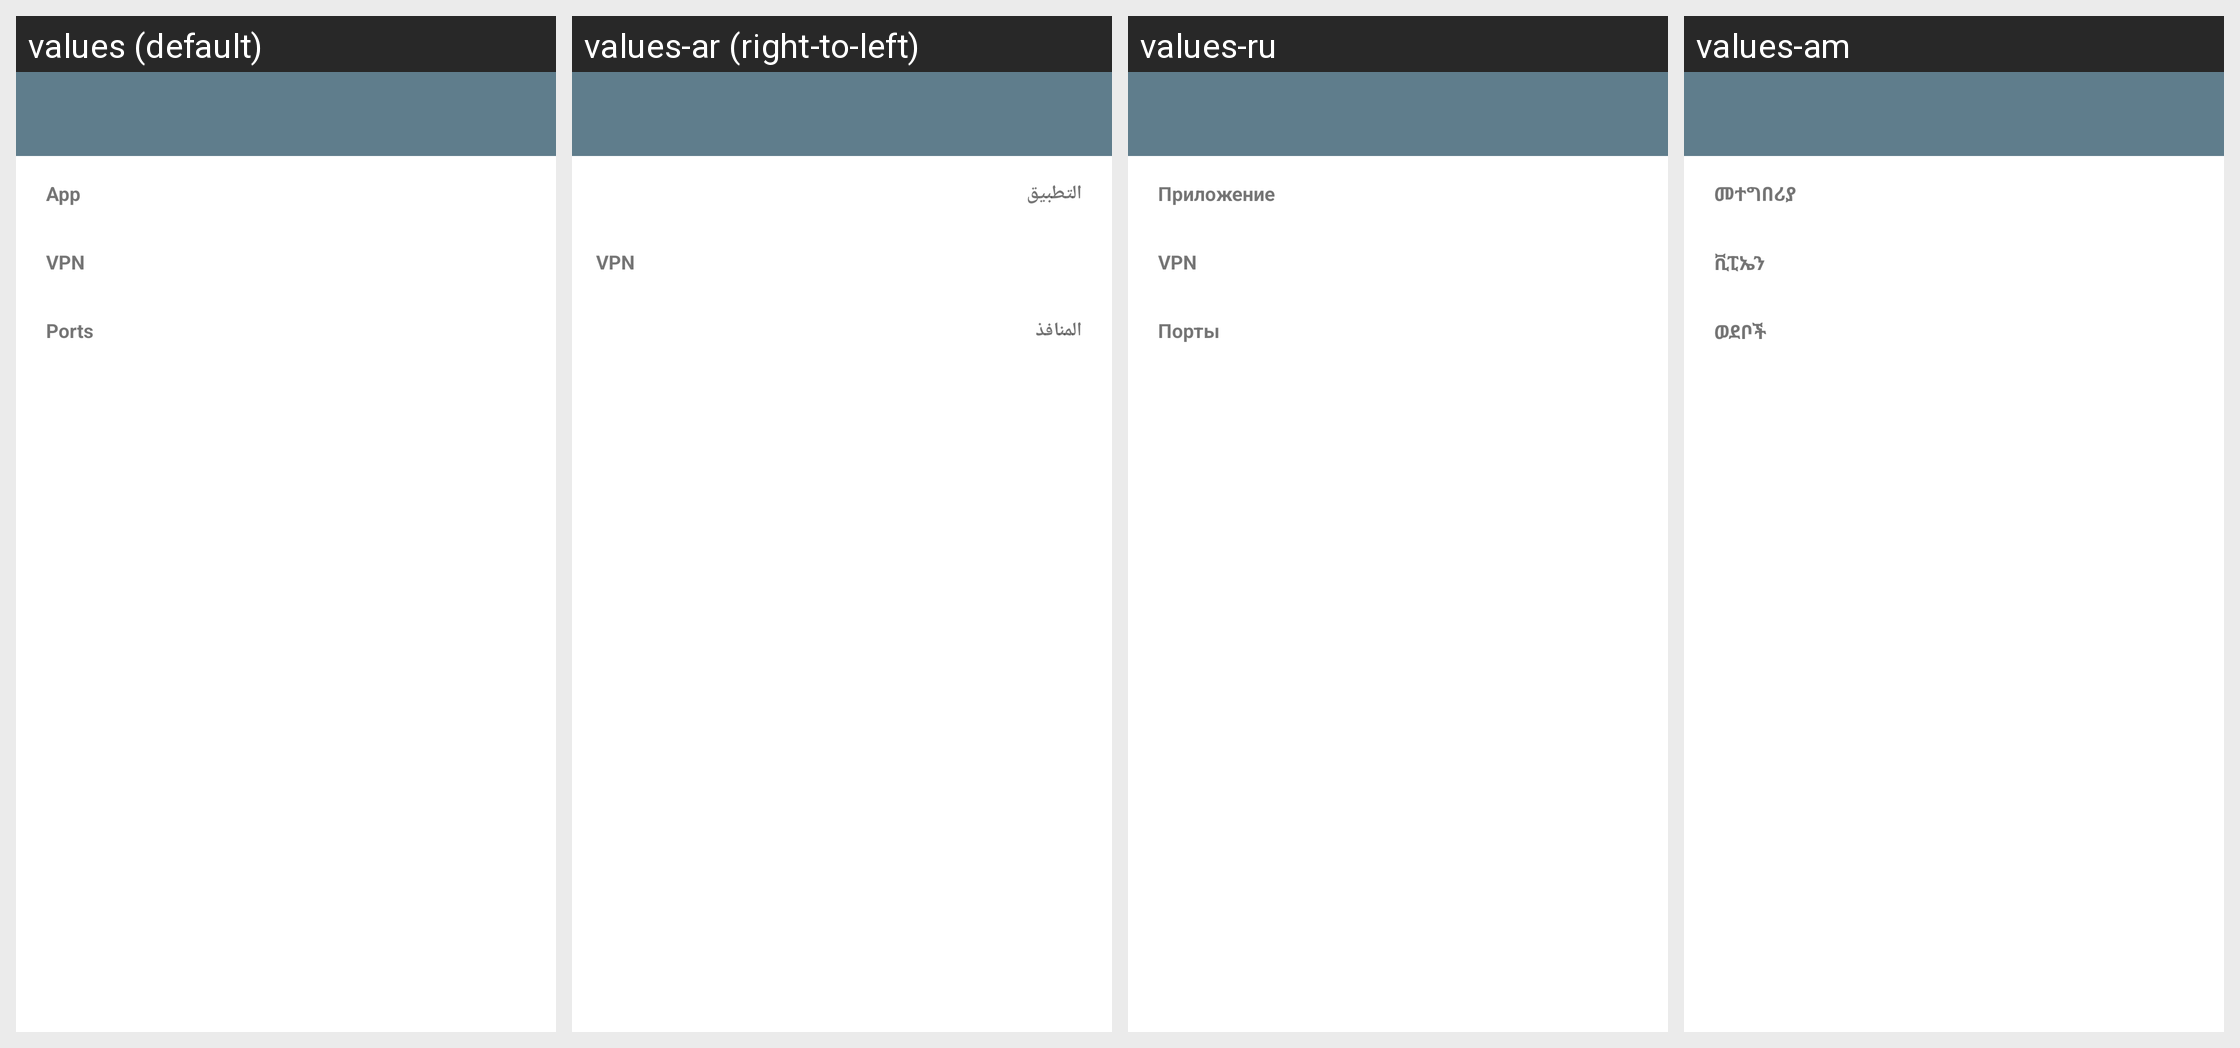

The Android screen above is rendered under several locales of the same app. Produce the string resources it draws, with the default and per-locale values.
Android screen res/layout/activity_settings.xml rendered under 4 locales, left to right: values (default), values-ar (right-to-left), values-ru, values-am. Device: Nexus 5 (rendered at 1080×1920; each locale shown at half size, 540×960, under a caption strip naming it); theme AppTheme.
Other locales in the repository, not shown: values-de, values-es, values-fa, values-fr, values-in, values-ms, values-pt-rBR, values-tg, values-tr, values-uz, values-vi.
Strings drawn on this screen, with the default value and each locale's value (text and hints the layout hard-codes, and strings that could not be matched under every locale, appear in the picture but are not listed):

settings_app_section
  values: App
  values-ar: التطبيق
  values-ru: Приложение
  values-am: መተግበሪያ

settings_tunnel_section
  values: VPN
  values-ar: VPN
  values-ru: VPN
  values-am: ቪፒኤን

settings_ports_section
  values: Ports
  values-ar: المنافذ
  values-ru: Порты
  values-am: ወደቦች
